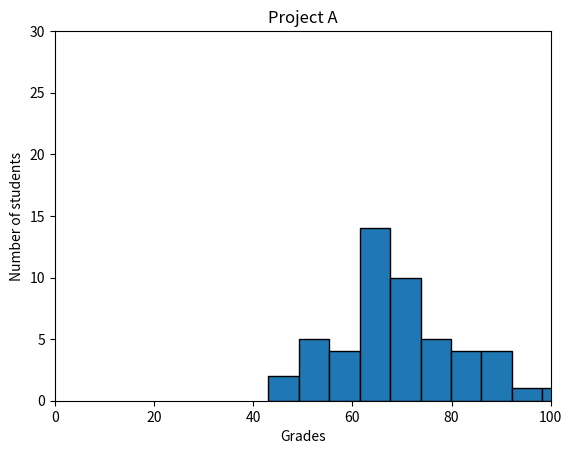

Recreate this plot in Python.
#!/usr/bin/env python3
"""Histogram plot"""


import numpy as np
"""Histogram plot"""


import matplotlib.pyplot as plt
"""Histogram plot"""


np.random.seed(5)
student_grades = np.random.normal(68, 15, 50)

plt.hist(student_grades, bins=10, edgecolor='black')
plt.xlim(0, 100)
plt.ylim(0, 30)
plt.xlabel("Grades")
plt.ylabel("Number of students")
plt.title("Project A")
